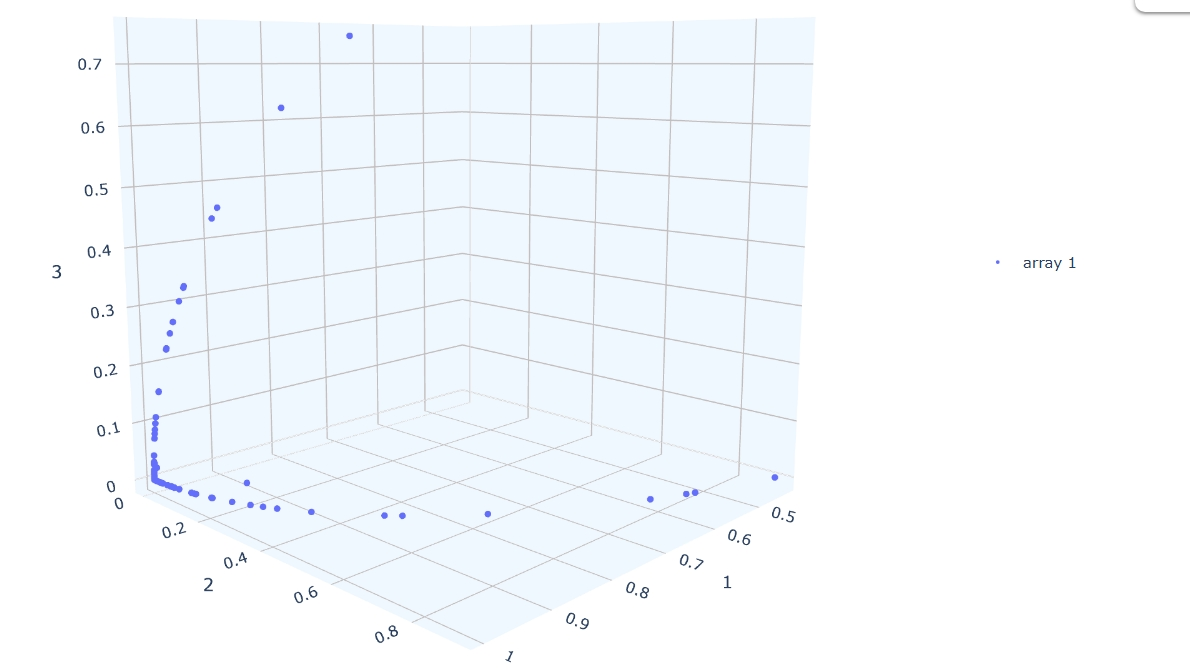

Data behind this chart, as committed beside it:
1.000000, 0.000000, 0.000000
1, 0.000000, 0.000005
1, 0.000000, 0.000000
1, 0.000000, 0.000000
1, 0.000000, 0.000000
1, 0.000000, 0.000000
1, 0.000000, 0.000000
1, 0.000000, 0.000000
1, 0.000000, 0.000000
1, 0.000000, 0.001054
1, 0.000040, 0.000000
0.7861, 0.6181, 0.000000
1, 0.000000, 0.000000
0.9745, 0.000000, 0.2245
1, 0.000000, 0.000000
1, 0.000000, 0.000000
1, 0.000000, 0.000000
1, 0.000000, 0.000000
0.9998, 0.01752, 0.000000
1, 0.000152, 0.000022
1, 0.000000, 0.000000
1, 0.000000, 0.000000
1, 0.000000, 0.000000
1, 0.000000, 0.000000
1, 0.000000, 0.000000
1, 0.000000, 0.000000
1, 0.000000, 0.000000
1, 0.000000, 0.001074
1, 0.000000, 0.000000
1, 0.000000, 0.000000
1, 0.000000, 0.000000
1, 0.000000, 0.000000
1, 0.000020, 0.000000
1, 0.000000, 0.000000
1, 0.000000, 0.000000
0.66, 0.000000, 0.7513
0.9929, 0.1186, 0.000000
1, 0.000000, 0.000000
1, 0.000000, 0.000000
1, 0.000000, 0.000000
1, 0.000000, 0.000000
1, 0.000000, 0.004166
1, 0.000000, 0.000000
0.9999, 0.000000, 0.01395
1, 0.000000, 0.000000
1, 0.000000, 0.000000
1, 0.000000, 0.000000
1, 0.000000, 0.000000
0.4325, 0.9016, 0.000000
1, 0.000000, 0.000000
1, 0.000000, 0.000000
1, 0.000000, 0.000000
1, 0.000000, 0.000000
1, 0.000000, 0.000000
1, 0.000000, 0.000000
1, 0.000000, 0.000000
1, 0.000000, 0.004413
1, 0.000000, 0.000000
1, 0.000000, 0.000000
1, 0.000000, 0.000002
1, 0.000000, 0.000000
... 851 more rows
